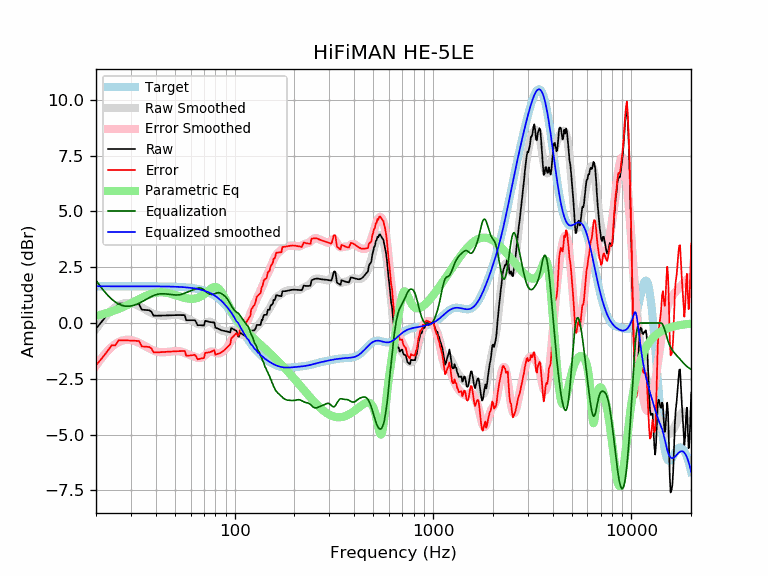

The data file committed next to this chart (first rows):
frequency, raw, error, smoothed, error_smoothed, equalization, parametric_eq, equalized_raw, equalized_smoothed, target
20, -0.25, -1.90, -0.27, -1.91, 1.91, 0.32, 1.67, 1.65, 1.65
21, -0.02, -1.67, -0.00, -1.65, 1.65, 0.37, 1.63, 1.65, 1.65
22, 0.20, -1.45, 0.22, -1.42, 1.42, 0.41, 1.62, 1.65, 1.65
23, 0.42, -1.22, 0.42, -1.23, 1.23, 0.46, 1.65, 1.65, 1.65
24, 0.65, -1.00, 0.58, -1.07, 1.07, 0.52, 1.72, 1.65, 1.65
25, 0.65, -1.00, 0.70, -0.94, 0.94, 0.57, 1.59, 1.65, 1.65
26, 0.87, -0.78, 0.80, -0.85, 0.85, 0.63, 1.72, 1.65, 1.65
27, 0.87, -0.78, 0.86, -0.79, 0.79, 0.69, 1.66, 1.65, 1.65
28, 0.87, -0.78, 0.89, -0.76, 0.76, 0.76, 1.63, 1.65, 1.65
29, 0.87, -0.78, 0.90, -0.75, 0.75, 0.82, 1.62, 1.65, 1.65
30, 0.86, -0.79, 0.88, -0.76, 0.76, 0.89, 1.63, 1.65, 1.65
31, 0.85, -0.79, 0.85, -0.79, 0.79, 0.95, 1.65, 1.65, 1.65
32, 0.85, -0.80, 0.81, -0.84, 0.84, 1.01, 1.68, 1.65, 1.65
33, 0.84, -0.81, 0.76, -0.89, 0.89, 1.07, 1.73, 1.65, 1.65
34, 0.60, -1.05, 0.70, -0.95, 0.95, 1.13, 1.55, 1.65, 1.65
35, 0.59, -1.06, 0.64, -1.01, 1.01, 1.18, 1.60, 1.65, 1.65
36, 0.58, -1.06, 0.57, -1.07, 1.07, 1.23, 1.65, 1.65, 1.65
37, 0.57, -1.07, 0.51, -1.13, 1.13, 1.27, 1.70, 1.64, 1.64
38, 0.52, -1.13, 0.46, -1.19, 1.19, 1.31, 1.70, 1.64, 1.64
39, 0.33, -1.31, 0.41, -1.23, 1.23, 1.34, 1.56, 1.64, 1.64
40, 0.33, -1.31, 0.38, -1.27, 1.27, 1.36, 1.59, 1.64, 1.64
41, 0.33, -1.31, 0.35, -1.29, 1.29, 1.37, 1.62, 1.64, 1.64
42, 0.33, -1.31, 0.33, -1.31, 1.31, 1.38, 1.64, 1.64, 1.64
43, 0.34, -1.30, 0.33, -1.31, 1.31, 1.38, 1.65, 1.64, 1.64
44, 0.34, -1.30, 0.33, -1.31, 1.31, 1.37, 1.65, 1.64, 1.64
45, 0.35, -1.29, 0.33, -1.30, 1.30, 1.36, 1.65, 1.64, 1.64
46, 0.35, -1.29, 0.34, -1.29, 1.29, 1.34, 1.64, 1.64, 1.64
47, 0.35, -1.28, 0.35, -1.28, 1.28, 1.32, 1.64, 1.63, 1.63
48, 0.35, -1.28, 0.36, -1.27, 1.27, 1.30, 1.63, 1.63, 1.63
49, 0.36, -1.27, 0.36, -1.26, 1.26, 1.28, 1.62, 1.63, 1.63
50, 0.36, -1.27, 0.37, -1.26, 1.26, 1.26, 1.62, 1.63, 1.63
51, 0.36, -1.26, 0.37, -1.26, 1.26, 1.23, 1.61, 1.62, 1.62
52, 0.36, -1.26, 0.36, -1.26, 1.26, 1.21, 1.62, 1.62, 1.62
53, 0.36, -1.26, 0.35, -1.27, 1.27, 1.18, 1.63, 1.62, 1.62
54, 0.35, -1.26, 0.32, -1.29, 1.29, 1.16, 1.64, 1.61, 1.61
55, 0.35, -1.25, 0.30, -1.31, 1.31, 1.14, 1.66, 1.61, 1.61
56, 0.35, -1.25, 0.27, -1.34, 1.34, 1.13, 1.69, 1.60, 1.60
57, 0.12, -1.47, 0.23, -1.36, 1.36, 1.11, 1.49, 1.60, 1.60
58, 0.12, -1.47, 0.20, -1.39, 1.39, 1.10, 1.52, 1.59, 1.59
59, 0.12, -1.46, 0.16, -1.42, 1.42, 1.09, 1.54, 1.58, 1.58
60, 0.12, -1.45, 0.13, -1.44, 1.44, 1.09, 1.57, 1.58, 1.58
61, 0.12, -1.44, 0.10, -1.47, 1.47, 1.08, 1.59, 1.57, 1.57
62, 0.12, -1.44, 0.07, -1.49, 1.49, 1.09, 1.62, 1.56, 1.56
63, 0.12, -1.42, 0.03, -1.52, 1.52, 1.10, 1.64, 1.55, 1.55
64, 0.03, -1.51, -0.00, -1.54, 1.54, 1.11, 1.57, 1.54, 1.54
65, -0.10, -1.62, -0.03, -1.56, 1.56, 1.13, 1.46, 1.53, 1.53
66, -0.10, -1.61, -0.06, -1.57, 1.57, 1.15, 1.47, 1.51, 1.51
67, -0.10, -1.60, -0.07, -1.57, 1.57, 1.17, 1.47, 1.50, 1.50
68, -0.10, -1.58, -0.07, -1.55, 1.55, 1.21, 1.46, 1.49, 1.49
69, -0.11, -1.58, -0.05, -1.52, 1.52, 1.24, 1.42, 1.47, 1.47
70, -0.12, -1.57, -0.03, -1.49, 1.49, 1.28, 1.37, 1.45, 1.45
71, 0.10, -1.34, -0.00, -1.44, 1.44, 1.33, 1.54, 1.44, 1.44
72, 0.08, -1.33, 0.02, -1.39, 1.39, 1.37, 1.47, 1.42, 1.42
73, 0.07, -1.33, 0.05, -1.35, 1.35, 1.42, 1.42, 1.40, 1.40
74, 0.05, -1.32, 0.06, -1.31, 1.31, 1.46, 1.37, 1.37, 1.37
75, 0.04, -1.31, 0.06, -1.29, 1.29, 1.51, 1.33, 1.35, 1.35
76, 0.04, -1.29, 0.04, -1.28, 1.28, 1.55, 1.32, 1.32, 1.32
77, 0.03, -1.26, 0.01, -1.28, 1.28, 1.58, 1.31, 1.30, 1.30
78, 0.03, -1.24, -0.03, -1.29, 1.29, 1.60, 1.32, 1.27, 1.27
79, 0.02, -1.21, -0.07, -1.31, 1.31, 1.61, 1.34, 1.24, 1.24
... 553 more rows
